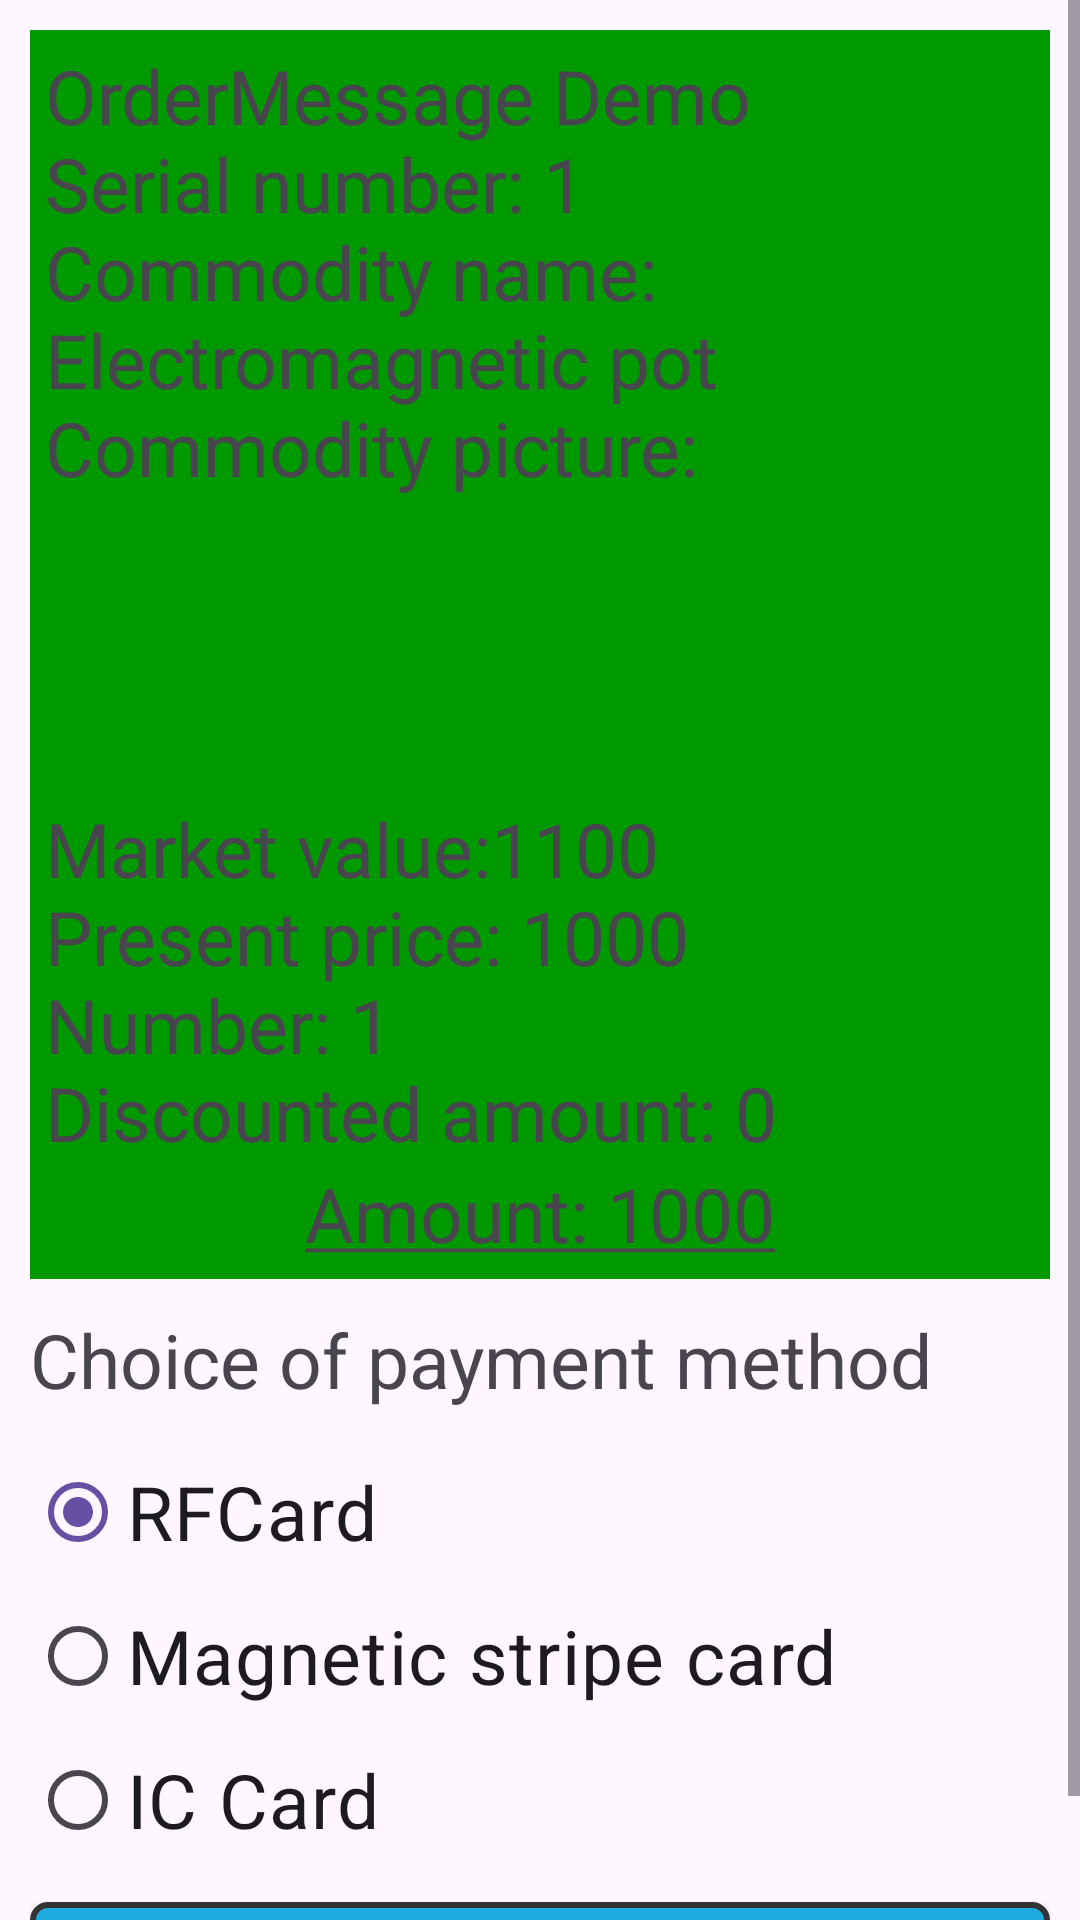

Produce the Android XML layout that renders to this screen, including the resource entries it uses.
<!-- AndroidManifest.xml: application theme Theme.CloudPOSSdkTest -->
<!-- res/layout/activity_card.xml -->
<?xml version="1.0" encoding="utf-8"?>
<ScrollView xmlns:android="http://schemas.android.com/apk/res/android"
    xmlns:tools="http://schemas.android.com/tools"
    android:layout_width="fill_parent"
    android:layout_height="fill_parent"
    android:fadingEdge="vertical"
    android:scrollbars="vertical" >

    <LinearLayout
        android:layout_width="match_parent"
        android:layout_height="wrap_content"
        android:orientation="vertical"
        android:padding="10dp"
        tools:context=".MainActivity" >

        <LinearLayout
            android:layout_width="match_parent"
            android:layout_height="wrap_content"
            android:background="#009900"
            android:padding="5dp"
            android:orientation="vertical" >

            <TextView
                android:layout_width="wrap_content"
                android:layout_height="wrap_content"
                android:text="@string/OrderMes"
                android:textSize="25sp" />

            <ImageView
                android:id="@+id/img_picture"
                android:layout_width="136dp"
                android:layout_height="100dp"
                android:layout_alignParentRight="true"
                android:layout_alignParentTop="true"
                android:background="@drawable/photo" />

            <TextView
                android:layout_width="wrap_content"
                android:layout_height="wrap_content"
                android:text="@string/Price"
                android:textSize="25sp" />
            <TextView
                android:layout_width="wrap_content"
                android:layout_height="wrap_content"
                android:layout_gravity="center_horizontal"
                android:text="@string/txt_xiaoji"
                android:textSize="25sp" />
        </LinearLayout>

        <LinearLayout
            android:layout_width="match_parent"
            android:layout_height="wrap_content"
            android:orientation="vertical" >

            <TextView
                android:layout_width="wrap_content"
                android:layout_height="wrap_content"
                android:layout_marginBottom="10dp"
                android:layout_marginTop="10dp"
                android:text="@string/HowPay"
                android:textSize="25sp" />

            <RadioGroup
                android:id="@+id/rdoGroup"
                android:layout_width="match_parent"
                android:layout_height="wrap_content"
                android:layout_marginBottom="10dp"
                android:contentDescription="payment type" >

                <RadioButton
                    android:id="@+id/rdo_btn_0"
                    android:layout_width="match_parent"
                    android:layout_height="wrap_content"
                    android:checked="true"
                    android:text="@string/RFCard"
                    android:textSize="25sp" />

                <RadioButton
                    android:id="@+id/rdo_btn_1"
                    android:layout_width="match_parent"
                    android:layout_height="wrap_content"
                    android:text="@string/MSR"
                    android:textSize="25sp" />

                <RadioButton
                    android:id="@+id/rdo_btn_2"
                    android:layout_width="match_parent"
                    android:layout_height="wrap_content"
                    android:text="@string/ICCard"
                    android:textSize="25sp" />
            </RadioGroup>

            <Button
                android:id="@+id/btn_0"
                android:layout_width="match_parent"
                android:layout_height="40dp"
                android:background="@drawable/btn_selector"
                android:text="@string/Pay"
                android:textSize="25sp" />
        </LinearLayout>
    </LinearLayout>

</ScrollView>
<!-- resources referenced by this layout -->
<resources>
  <!-- drawable btn_selector (drawable) -->
  <?xml version="1.0" encoding="utf-8"?>
  <selector xmlns:android="http://schemas.android.com/apk/res/android">
  
      
  
      <item android:state_pressed="true">
          <shape android:shape="rectangle">
              <corners android:radius="5dp" />
  
              <stroke android:width="2dp" android:color="#333333" />
  
              <solid android:color="@color/btn_press" />
          </shape>
      </item>
      <item android:state_pressed="false">
          <shape android:shape="rectangle">
              <corners android:radius="5dp" />
  
              <solid android:color="@color/btn_default" />
  
              <stroke android:width="2dp" android:color="#333333" />
          </shape>
      </item>
  
  </selector>
  <string name="HowPay">Choice of payment method</string>
  <string name="ICCard">IC Card</string>
  <string name="MSR">Magnetic stripe card</string>
  <string name="OrderMes">OrderMessage Demo\nSerial number: 1\nCommodity name: Electromagnetic pot\nCommodity picture: </string>
  <string name="Pay">Payment</string>
  <string name="Price">Market value:1100\nPresent price: 1000\nNumber: 1\nDiscounted amount: 0</string>
  <string name="RFCard">RFCard</string>
  <string name="txt_xiaoji"><u>Amount: 1000</u></string>
  <style name="Theme.CloudPOSSdkTest" parent="Base.Theme.CloudPOSSdkTest" />
  <color name="btn_press">#FF0859DA</color>
  <color name="btn_default">#FF1CACE2</color>
  <style name="Base.Theme.CloudPOSSdkTest" parent="Theme.Material3.DayNight.NoActionBar">
          
          
      </style>
</resources>
